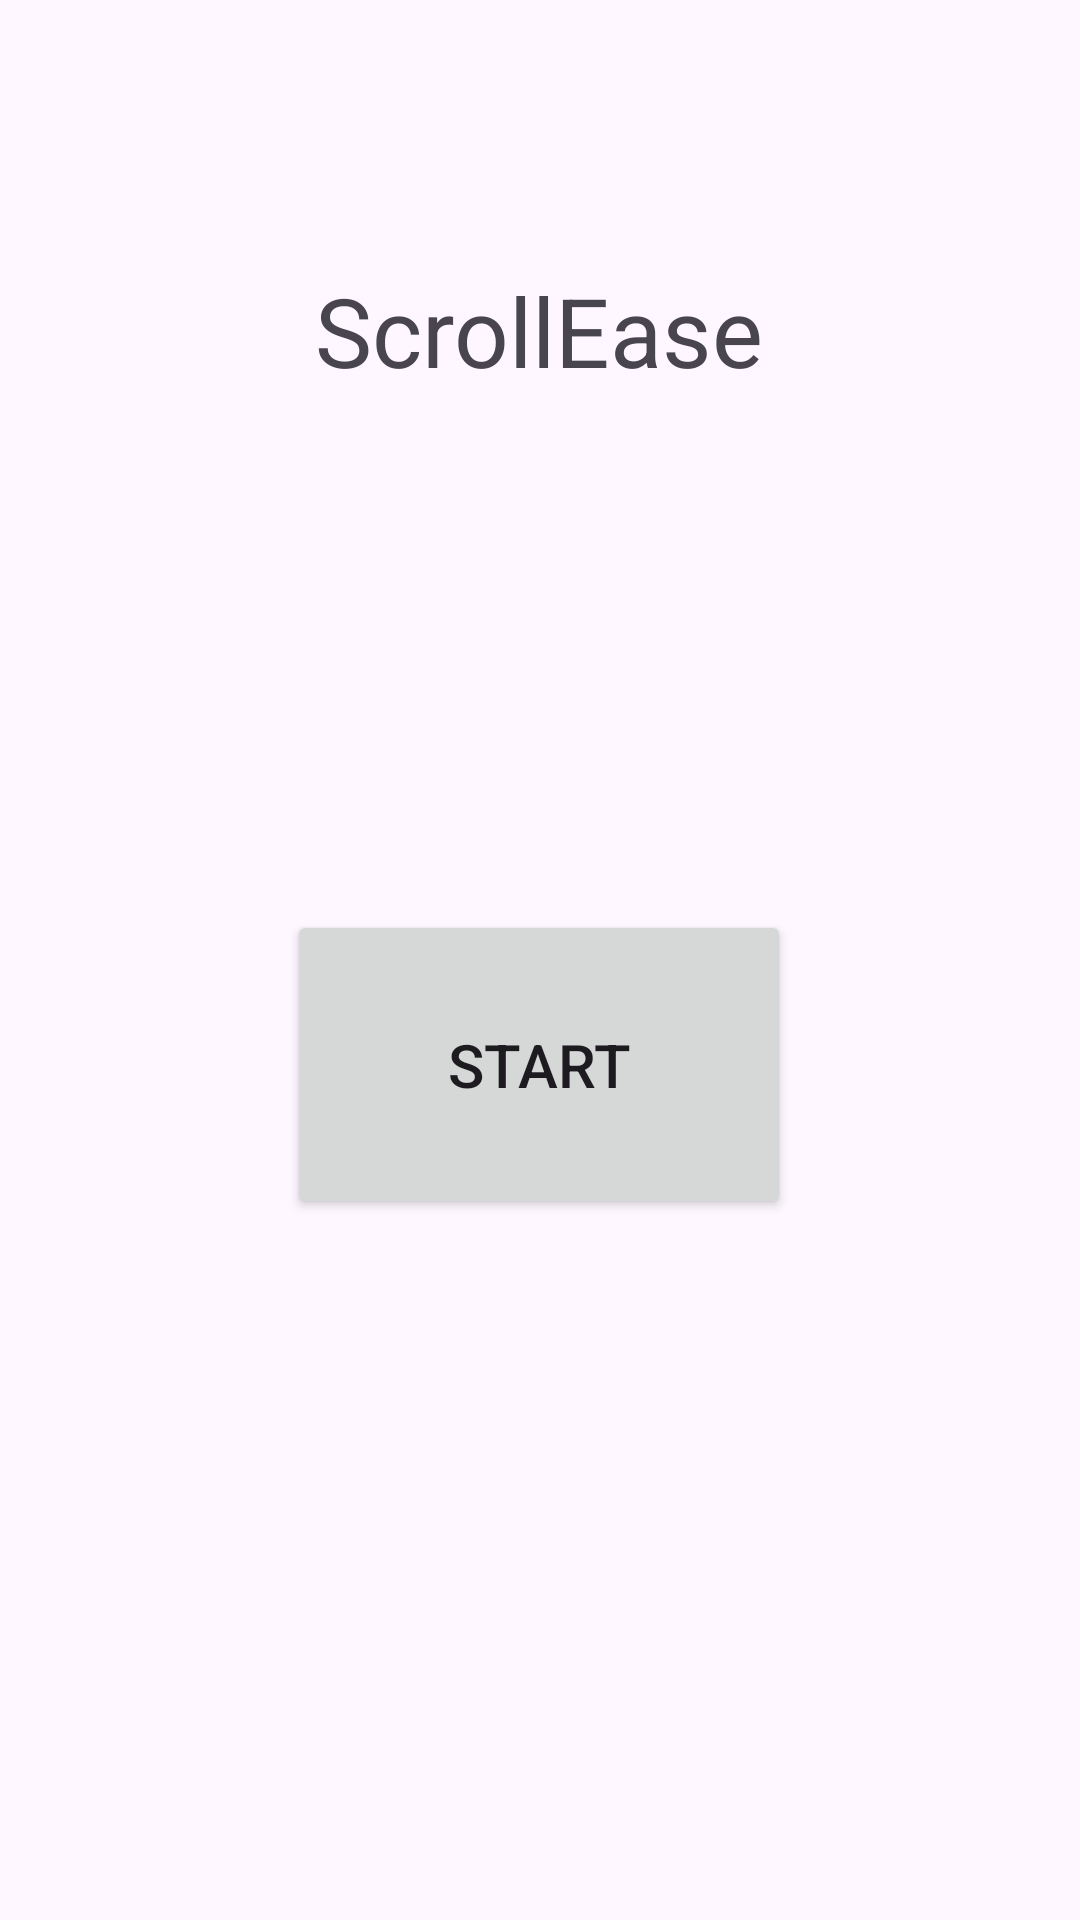

This screen was rendered from an Android layout file. Write that file and the resources it references.
<!-- AndroidManifest.xml: application theme Theme.ScrollEase -->
<!-- res/layout/activity_main.xml -->
<?xml version="1.0" encoding="utf-8"?>
<androidx.constraintlayout.widget.ConstraintLayout xmlns:android="http://schemas.android.com/apk/res/android"
    xmlns:app="http://schemas.android.com/apk/res-auto"
    xmlns:tools="http://schemas.android.com/tools"
    android:id="@+id/main"
    android:layout_width="match_parent"
    android:layout_height="match_parent"
    android:textAlignment="center"
    tools:context=".MainActivity">

    <TextView
        android:layout_width="174dp"
        android:layout_height="71dp"
        android:text="ScrollEase"
        android:textAlignment="center"
        android:textSize="32sp"
        app:layout_constraintBottom_toBottomOf="parent"
        app:layout_constraintEnd_toEndOf="parent"
        app:layout_constraintHorizontal_bias="0.498"
        app:layout_constraintStart_toStartOf="parent"
        app:layout_constraintTop_toTopOf="parent"
        app:layout_constraintVertical_bias="0.156" />

    <androidx.constraintlayout.widget.Guideline
        android:id="@+id/guideline2"
        android:layout_width="wrap_content"
        android:layout_height="wrap_content"
        android:orientation="vertical"
        app:layout_constraintGuide_begin="-30dp" />

    <Button
        android:id="@+id/button"
        android:layout_width="168dp"
        android:layout_height="103dp"
        android:onClick="persistentNotification"
        android:text="Start"
        android:textAlignment="center"
        android:textColorHighlight="#F03232"
        android:textColorLink="#312929"
        android:textDirection="locale"
        android:textSize="20sp"
        app:layout_constraintBottom_toBottomOf="parent"
        app:layout_constraintEnd_toEndOf="parent"
        app:layout_constraintHorizontal_bias="0.498"
        app:layout_constraintStart_toStartOf="parent"
        app:layout_constraintTop_toTopOf="parent"
        app:layout_constraintVertical_bias="0.565" />

</androidx.constraintlayout.widget.ConstraintLayout>
<!-- resources referenced by this layout -->
<resources>
  <style name="Theme.ScrollEase" parent="Base.Theme.ScrollEase" />
  <style name="Base.Theme.ScrollEase" parent="Theme.Material3.DayNight.NoActionBar">
          
          
      </style>
</resources>
